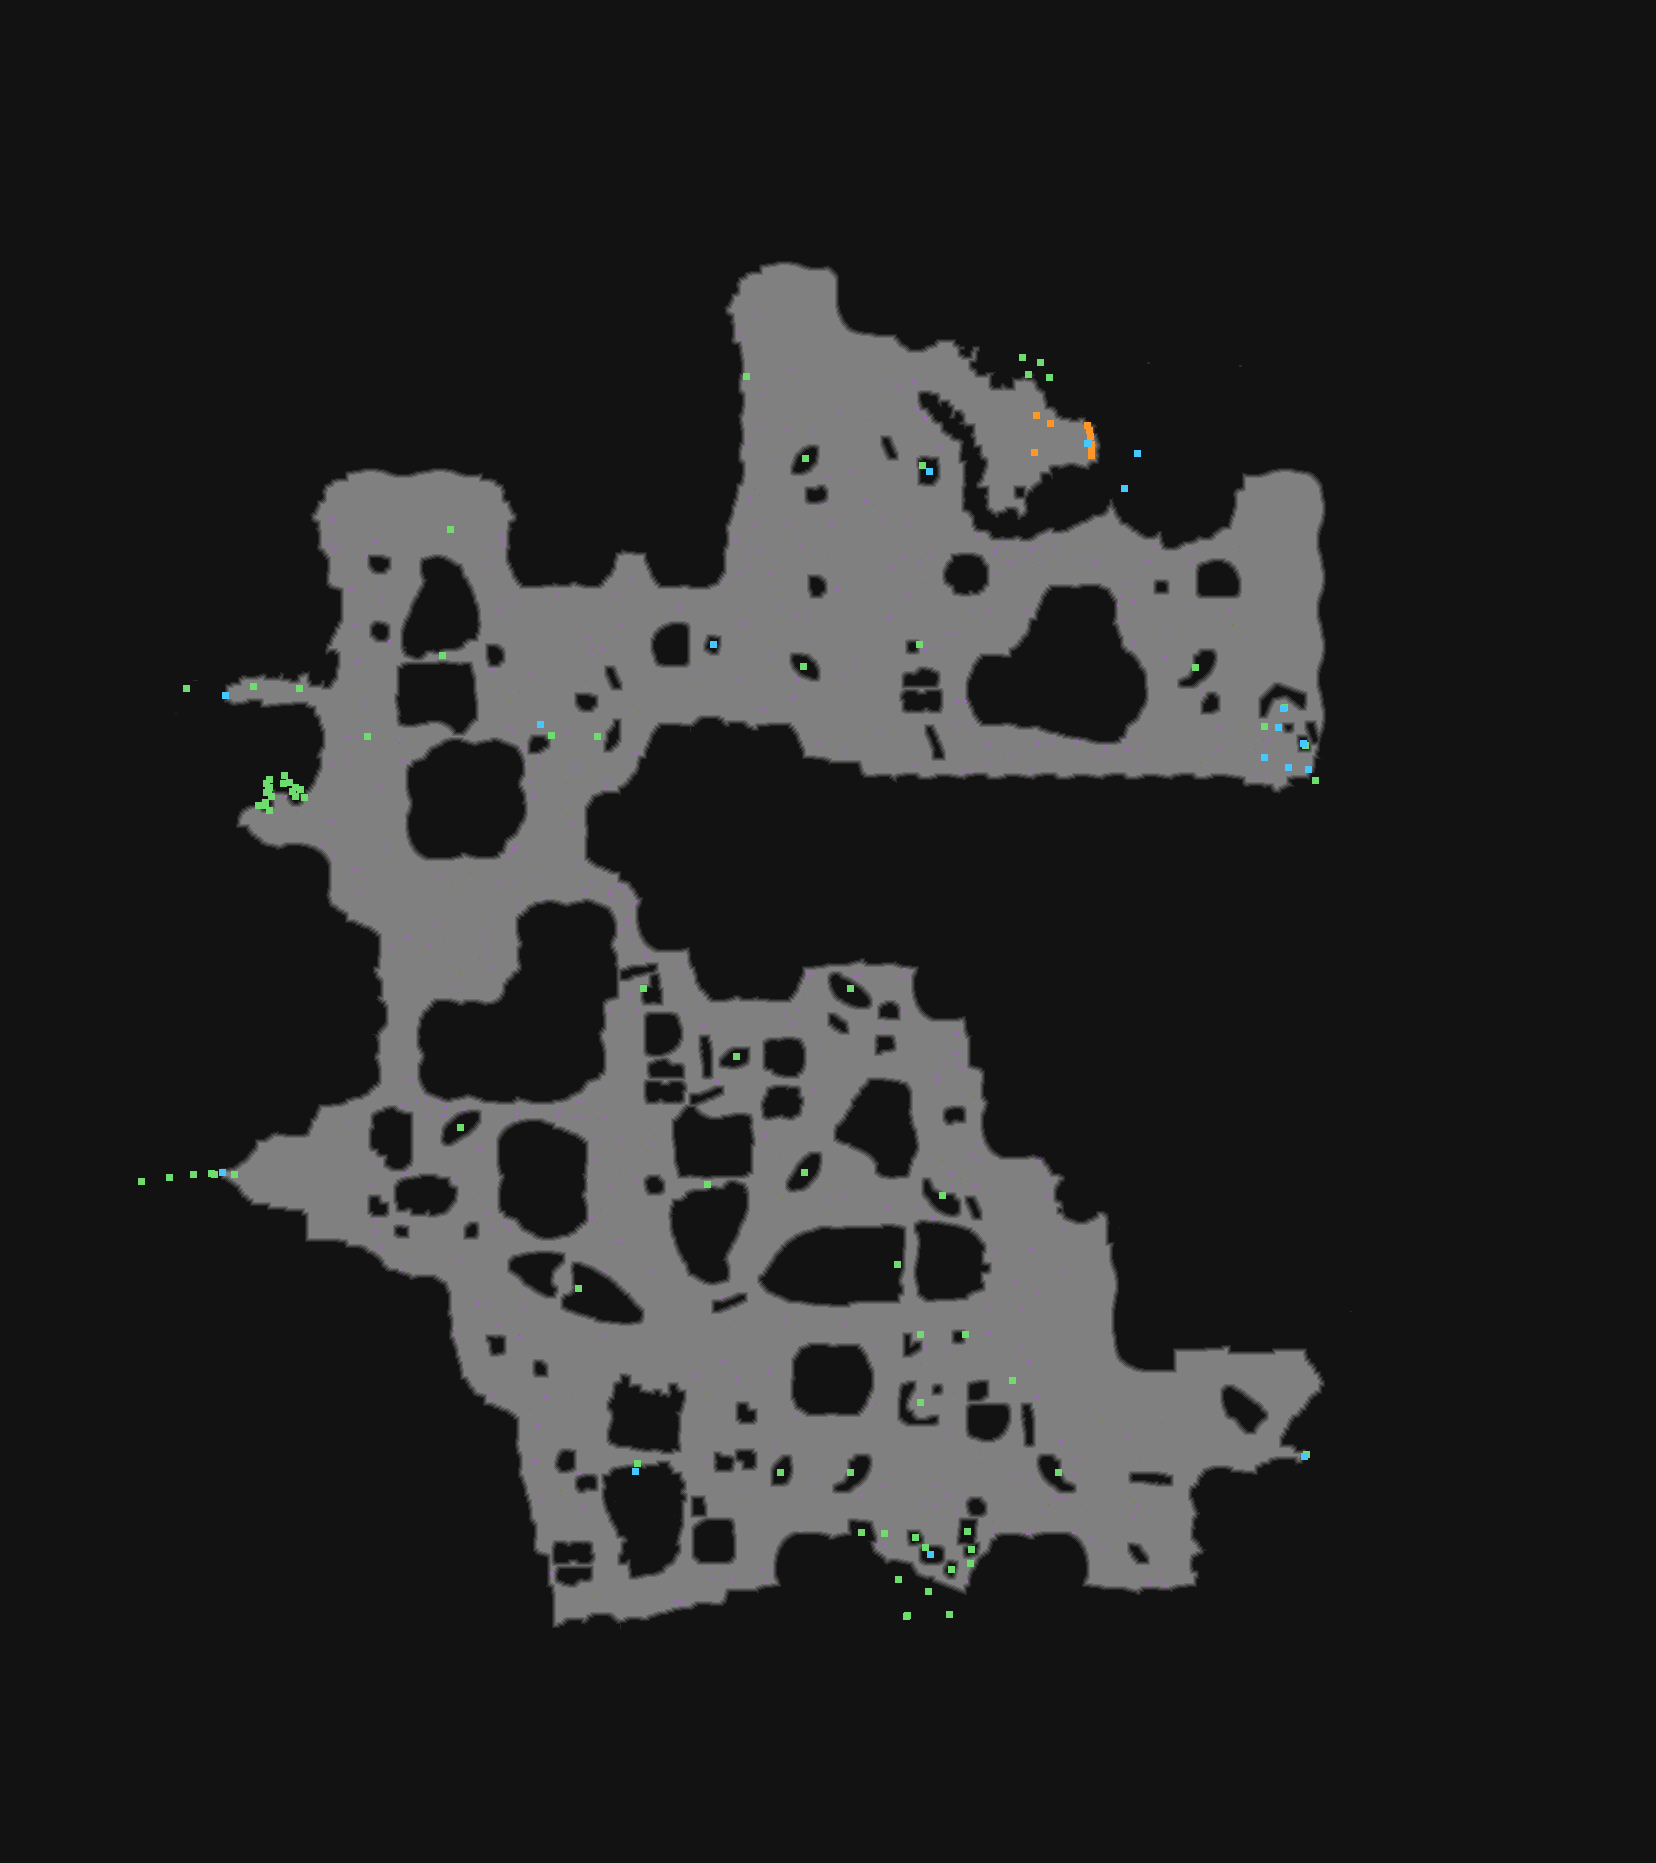

The data file committed next to this chart (first rows):
type	X	Y	rotation	z	height_step	origin	src	who
Metadata/NPC/Info/Karui/Stone6	929	471	3.142	-0.000	0	tile	shipwreck_quest_v01_01.tdt	server
Metadata/MiscellaneousObjects/Doodad	805	458	3.142	-8.845	1	tile	smallboat_damaged_v01_05.tdt	client
Metadata/MiscellaneousObjects/Doodad	442	655	6.283	-204.5	26	tile	SHIP_wreckage_v04_01.tdt	client
Metadata/MiscellaneousObjects/AreaTransi…	225	695	0.0000	-127.1	16	tile	shipgraveyard_passageway_v01_01b.tdt	server
Metadata/MiscellaneousObjects/Doodad	253	686	0.0000	-56.7	7	tile	shipgraveyard_passageway_v01_01b.tdt	client
Metadata/MiscellaneousObjects/Doodad	299	688	0.0000	-162.1	20	tile	shipgraveyard_passageway_v01_01b.tdt	client
Metadata/MiscellaneousObjects/Doodad	186	688	0.0000	-50.65	6	tile	shipgraveyard_passageway_v01_01b.tdt	client
Metadata/MiscellaneousObjects/Doodad	919	644	1.571	-0.000	0	tile	hugeboat_mast_damaged_v01_01.tdt	client
Metadata/MiscellaneousObjects/Doodad	803	666	1.571	-8.845	1	tile	smallboat_damaged_v01_05.tdt	client
Metadata/MiscellaneousObjects/Doodad	1195	667	1.571	-21	2	tile	boat_small_damaged_v01_01.tdt	client
Metadata/MiscellaneousObjects/Doodad	367	736	6.283	-6.895	0	tile	boat_small_damaged_v04_01.tdt	client
Metadata/MiscellaneousObjects/Waypoint	540	724	4.712	-16.92	2	tile	beach_shipgraveyard_waypoint_v01_01.tdt	server
Metadata/Effects/Environment/waypoint/ne…	551	735	4.712	-0.400	0	tile	beach_shipgraveyard_waypoint_v01_01.tdt	client
Metadata/MiscellaneousObjects/Doodad	597	736	4.712	-0.000	0	tile	kyrenia_hull_damaged_v01_01.tdt	client
Metadata/MiscellaneousObjects/Doodad	643	988	1.571	-0.000	0	tile	hugeboat_tiller_damaged_v01_01.tdt	client
Metadata/MiscellaneousObjects/Doodad	850	988	1.571	-14.38	1	tile	boat_small_damaged_v03_01.tdt	client
Metadata/MiscellaneousObjects/Doodad	736	1056	0.0000	-14.52	1	tile	smallboat_damaged_v01_01.tdt	client
Metadata/MiscellaneousObjects/AreaTransi…	222	1172	6.283	-157.6	20	tile	beach_toswamp2_v03_01.tdt	server
Metadata/MiscellaneousObjects/Doodad	460	1127	4.712	-10.13	1	tile	boat_small_damaged_v02_01.tdt	client
Metadata/MiscellaneousObjects/Doodad	707	1184	3.142	-204.5	26	tile	SHIP_wreckage_v04_01.tdt	client
Metadata/MiscellaneousObjects/Doodad	804	1172	3.142	-10.13	1	tile	boat_small_damaged_v02_01.tdt	client
Metadata/MiscellaneousObjects/Doodad	942	1195	3.142	-21	2	tile	boat_small_damaged_v01_01.tdt	client
Metadata/MiscellaneousObjects/Doodad	897	1264	4.712	-0.000	0	tile	SHIP_wreckage_v01_01.tdt	client
Metadata/MiscellaneousObjects/Doodad	578	1288	1.571	-72.42	9	tile	kyrenia_boat_destroyed_v04_01.tdt	client
Metadata/MiscellaneousObjects/Doodad	920	1334	0.0000	-0.000	0	tile	kyrenia_prow_damaged_v01_01.tdt	client
Metadata/MiscellaneousObjects/Doodad	965	1334	1.571	-0.000	0	tile	hugeboat_mast_damaged_v01_01.tdt	client
Metadata/MiscellaneousObjects/AreaTransi…	1304	1456	6.258	-147.3	18	tile	beach_caveentranceskeleton_v01_01.tdt	server
Metadata/MiscellaneousObjects/AreaTransi…	635	1471	3.142	68.43	-8	tile	ship_entrance_v01_01.tdt	server
Metadata/MiscellaneousObjects/Doodad	1012	1380	4.712	-6.895	0	tile	boat_small_damaged_v04_01.tdt	client
Metadata/MiscellaneousObjects/Doodad	920	1402	4.712	-0.000	0	tile	hugeboat_prow_damaged_v01_01.tdt	client
Metadata/MiscellaneousObjects/Doodad	780	1472	4.712	-14.52	1	tile	smallboat_damaged_v01_01.tdt	client
Metadata/MiscellaneousObjects/Doodad	850	1472	1.571	-21	2	tile	boat_small_damaged_v01_01.tdt	client
Metadata/MiscellaneousObjects/Doodad	1058	1472	4.712	-21	2	tile	boat_small_damaged_v01_01.tdt	client
Metadata/NPC/Info/Karui/Stone7	930	1554	1.571	-0.000	0	tile	beach_karuistone7.tdt	server
Metadata/MiscellaneousObjects/Doodad	258	805	0.9569	-54.35	6	room	entrance_beach.arm	client
Metadata/MiscellaneousObjects/Doodad	271	796	1.61	-16.3	2	room	entrance_beach.arm	client
Metadata/MiscellaneousObjects/Doodad	266	792	4.595	-13.25	1	room	entrance_beach.arm	client
Metadata/MiscellaneousObjects/Doodad	289	782	3.142	0.000	0	room	entrance_beach.arm	client
Metadata/MiscellaneousObjects/Doodad	295	787	0.3244	-13.25	1	room	entrance_beach.arm	client
Metadata/MiscellaneousObjects/Doodad	269	810	4.026	0.000	0	room	entrance_beach.arm	client
Metadata/MiscellaneousObjects/Doodad	266	783	4.026	0.000	0	room	entrance_beach.arm	client
Metadata/MiscellaneousObjects/Doodad	265	805	3.091	-92.39	11	room	entrance_beach.arm	client
Metadata/MiscellaneousObjects/Doodad	292	791	6.034	-146.7	18	room	entrance_beach.arm	client
Metadata/MiscellaneousObjects/Doodad	265	802	0.9590	-13.25	1	room	entrance_beach.arm	client
Metadata/MiscellaneousObjects/Doodad	300	789	2.129	-48.91	6	room	entrance_beach.arm	client
Metadata/MiscellaneousObjects/Doodad	269	787	2.015	-92.39	11	room	entrance_beach.arm	client
Metadata/MiscellaneousObjects/Doodad	304	797	4.394	-18	2	room	entrance_beach.arm	client
Metadata/MiscellaneousObjects/Doodad	283	783	5.048	-277.2	35	room	entrance_beach.arm	client
Metadata/MiscellaneousObjects/Doodad	284	775	2.129	-315.2	40	room	entrance_beach.arm	client
Metadata/MiscellaneousObjects/Doodad	295	796	3.773	-13.25	1	room	entrance_beach.arm	client
Metadata/MiscellaneousObjects/Doodad	268	789	4.026	0.000	0	room	entrance_beach.arm	client
Metadata/MiscellaneousObjects/Doodad	269	779	1.017	-277.2	35	room	entrance_beach.arm	client
Metadata/MiscellaneousObjects/Doodad	1306	1454	0.0000	0.000	0	room	exit.arm	client
Metadata/NPC/Act1/Fairgraves	1087	443	4.538	0.000	0	room	intact_ship.arm	server
Metadata/MiscellaneousObjects/Doodad	922	465	4.404	-219.8	28	room	intact_ship.arm	client
Metadata/Monsters/Skeletons/Skeleton/Fai…	1091	455	4.509	0.000	0	room	intact_ship.arm	server-internal
Metadata/Monsters/Skeletons/Skeleton/Fai…	1087	425	4.636	0.000	0	room	intact_ship.arm	server-internal
Metadata/Monsters/Skeletons/Skeleton/Fai…	1091	444	4.677	0.000	0	room	intact_ship.arm	server-internal
Metadata/Monsters/Skeletons/Skeleton/Fai…	1036	415	1.708	0.000	0	room	intact_ship.arm	server-internal
Metadata/Monsters/Skeletons/Skeleton/Fai…	1050	423	1.781	0.000	0	room	intact_ship.arm	server-internal
... 44 more rows
